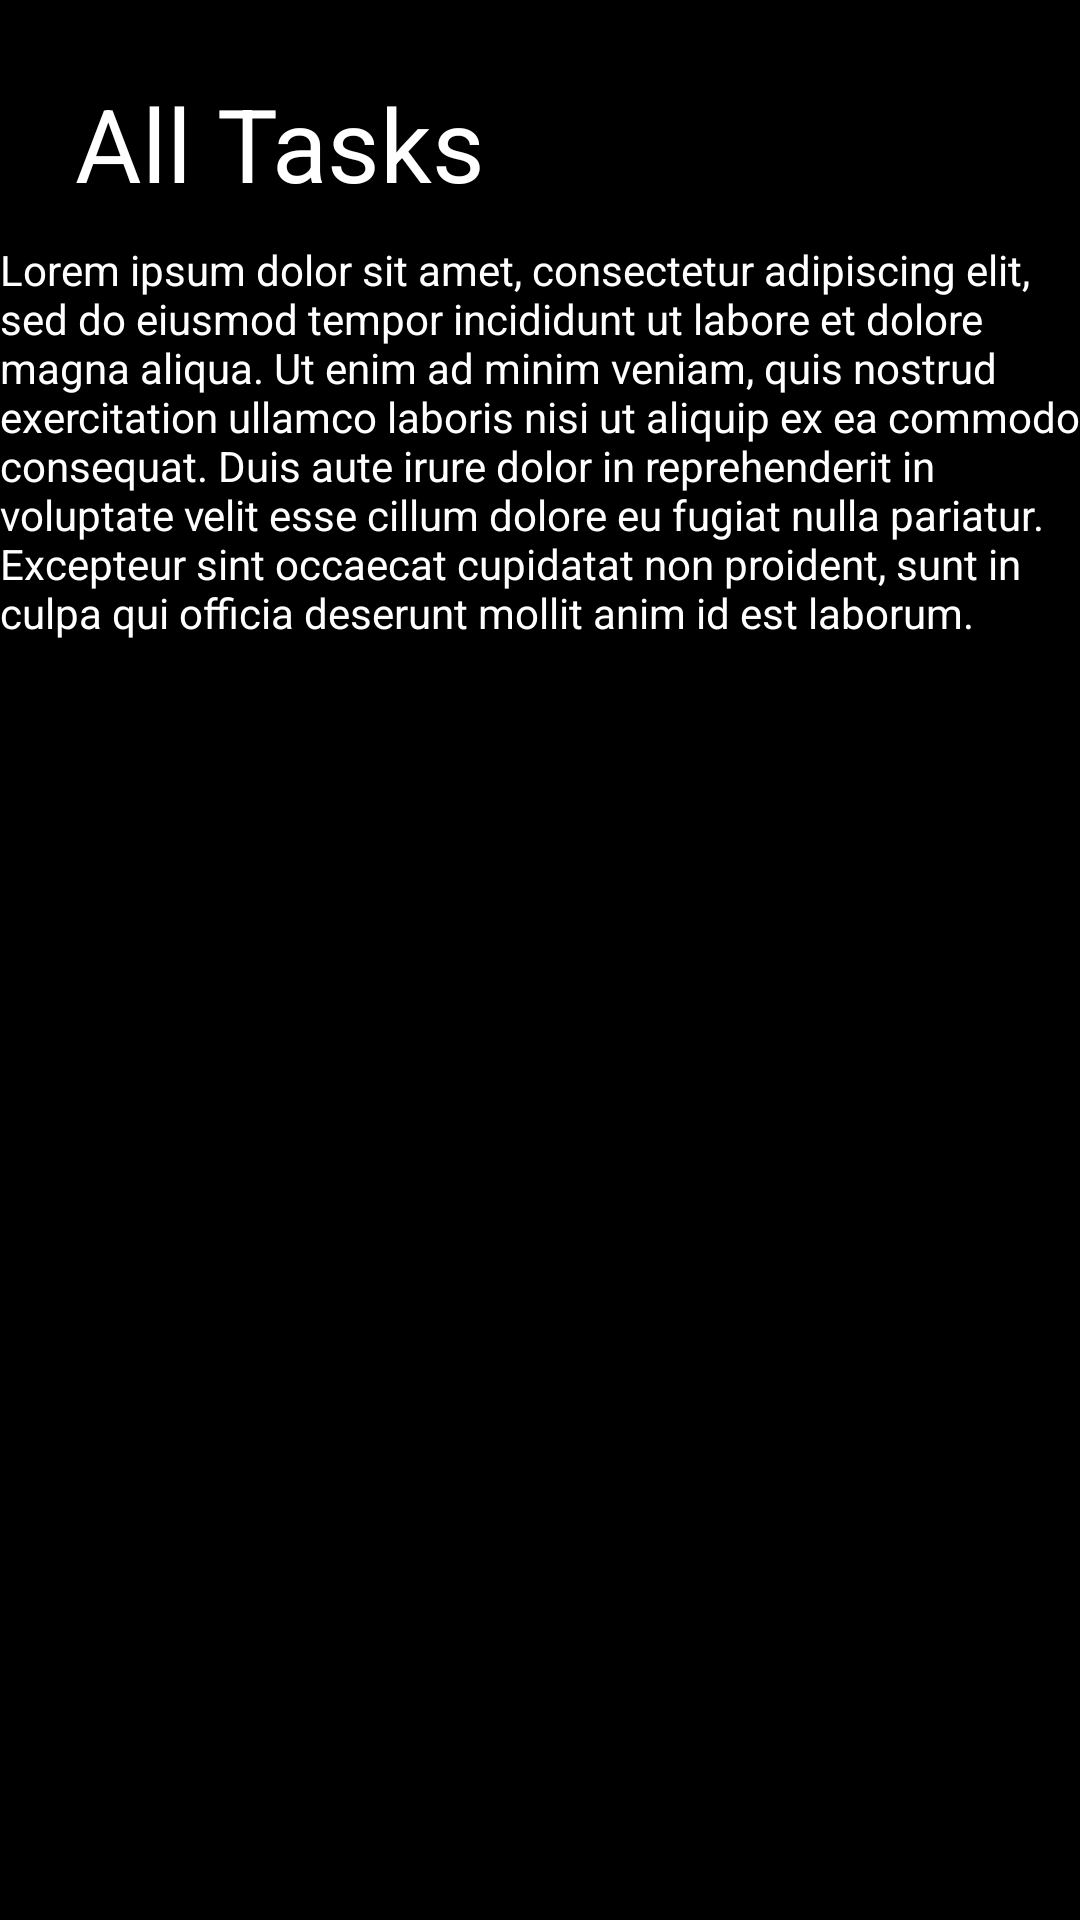

Write the Android layout XML for this screen, with the resource values it uses.
<!-- AndroidManifest.xml: application theme Theme.Taskmaster -->
<!-- res/layout/activity_all_tasks.xml -->
<?xml version="1.0" encoding="utf-8"?>
<androidx.constraintlayout.widget.ConstraintLayout xmlns:android="http://schemas.android.com/apk/res/android"
    xmlns:app="http://schemas.android.com/apk/res-auto"
    xmlns:tools="http://schemas.android.com/tools"
    android:layout_width="match_parent"
    android:layout_height="match_parent"
    android:background="#000000"
    tools:context=".AllTasksActivity">

    <TextView
        android:id="@+id/textView3"
        android:layout_width="wrap_content"
        android:layout_height="wrap_content"
        android:layout_marginStart="25dp"
        android:layout_marginTop="25dp"
        android:text="All Tasks"
        android:textColor="#FFFFFF"
        android:textSize="34sp"
        app:layout_constraintStart_toStartOf="parent"
        app:layout_constraintTop_toTopOf="parent" />

    <TextView
        android:id="@+id/textView"
        android:layout_width="361dp"
        android:layout_height="187dp"
        android:layout_marginTop="10dp"
        android:text="Lorem ipsum dolor sit amet, consectetur adipiscing elit, sed do eiusmod tempor incididunt ut labore et dolore magna aliqua. Ut enim ad minim veniam, quis nostrud exercitation ullamco laboris nisi ut aliquip ex ea commodo consequat. Duis aute irure dolor in reprehenderit in voluptate velit esse cillum dolore eu fugiat nulla pariatur. Excepteur sint occaecat cupidatat non proident, sunt in culpa qui officia deserunt mollit anim id est laborum."
        android:textColor="#FFFFFF"
        app:layout_constraintEnd_toEndOf="parent"
        app:layout_constraintHorizontal_bias="0.5"
        app:layout_constraintStart_toStartOf="parent"
        app:layout_constraintTop_toBottomOf="@+id/textView3" />

</androidx.constraintlayout.widget.ConstraintLayout>
<!-- resources referenced by this layout -->
<resources>
  <style name="Theme.Taskmaster" parent="Base.Theme.Taskmaster" />
  <style name="Base.Theme.Taskmaster" parent="Theme.Material3.DayNight">
          
          
      </style>
</resources>
